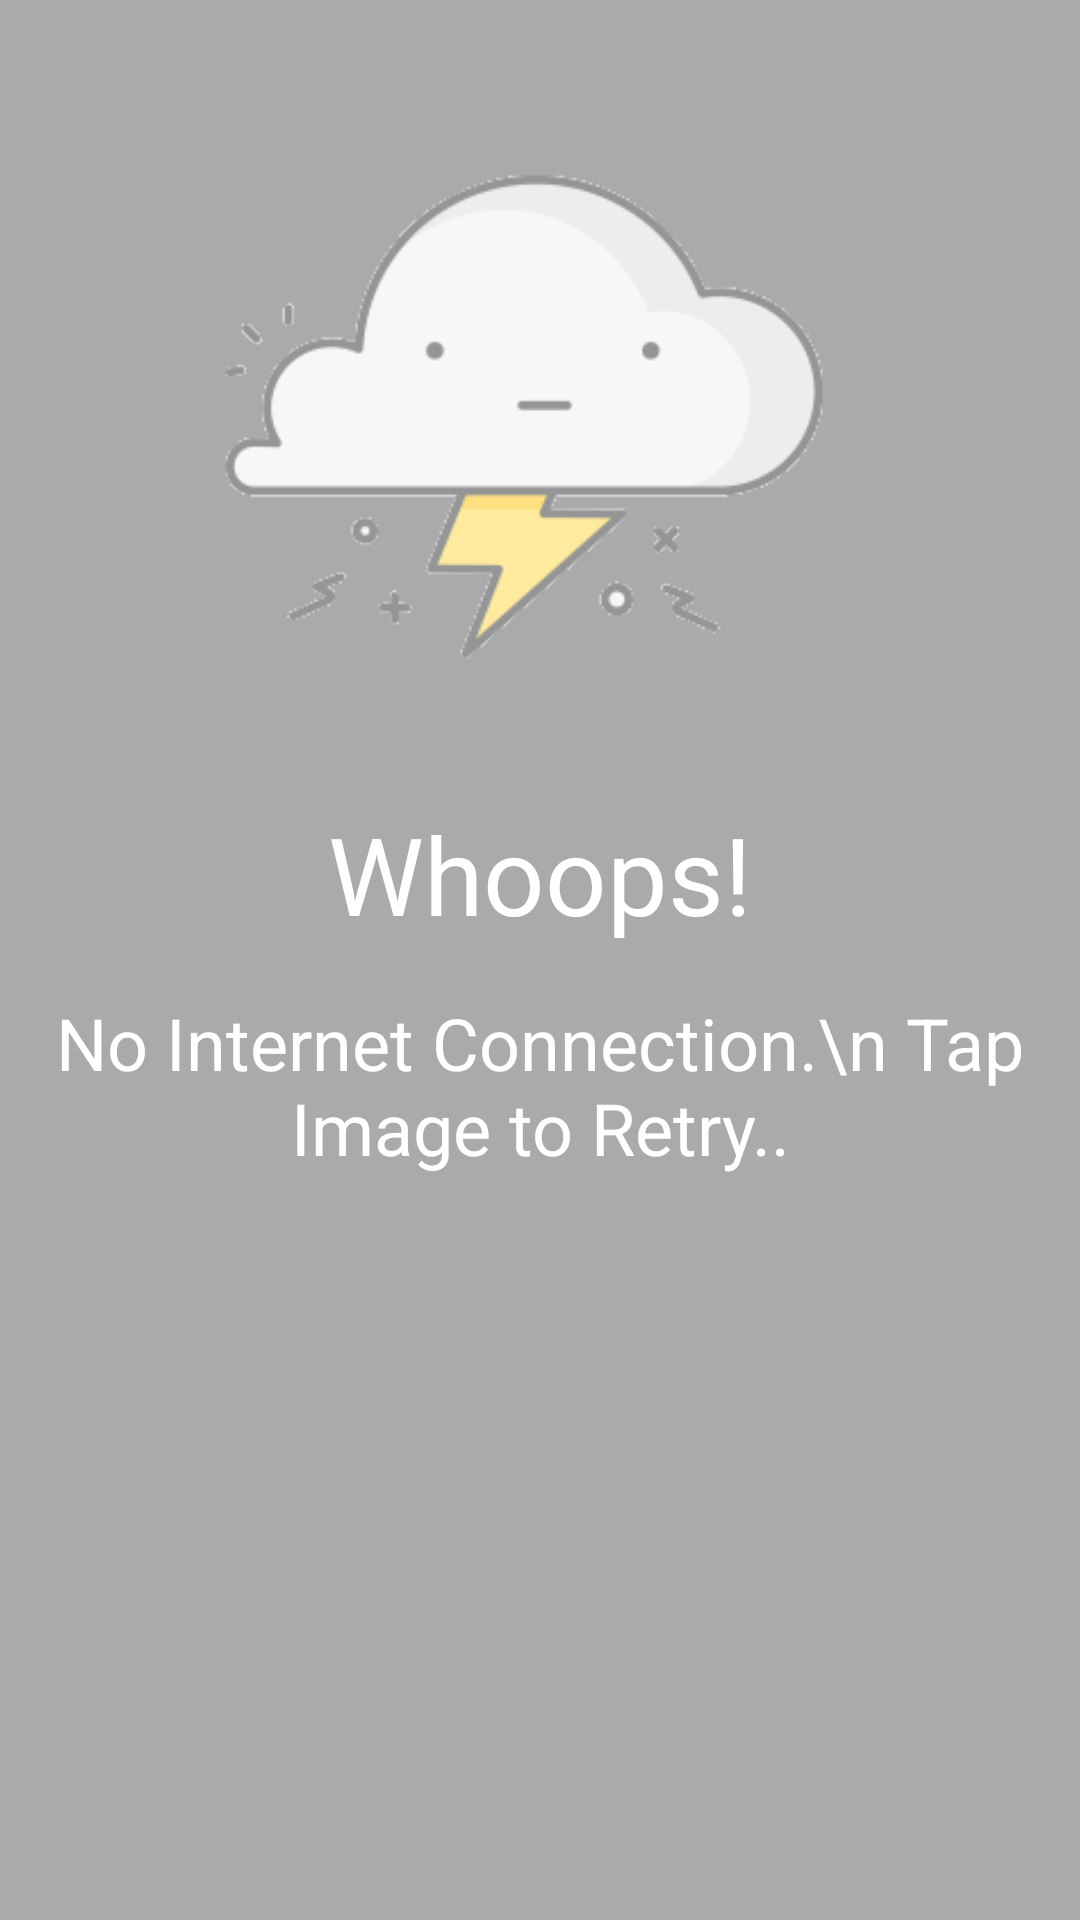

Reconstruct the res/layout file that produces this screen, plus the resources it refers to.
<!-- AndroidManifest.xml: application theme AppTheme -->
<!-- res/layout/activity_no_internet.xml -->
<?xml version="1.0" encoding="utf-8"?>
<RelativeLayout
    xmlns:android="http://schemas.android.com/apk/res/android"
    android:orientation="vertical"
    android:layout_width="match_parent"
    android:layout_height="match_parent"
    android:background="@android:color/darker_gray">

    <ImageView
        android:id="@+id/no_net_img"
        android:layout_width="wrap_content"
        android:layout_height="wrap_content"
        android:layout_centerHorizontal="true"
        android:layout_marginTop="24sp"
        android:src="@drawable/no_internet_img"/>

    <TextView
        android:id="@+id/wp"
        android:layout_width="wrap_content"
        android:layout_height="wrap_content"
        android:layout_centerHorizontal="true"
        android:layout_below="@+id/no_net_img"
        android:text="Whoops!"
        android:textColor="@android:color/white"
        android:textSize="36sp"/>

    <TextView
        android:id="@+id/wp2"
        android:layout_width="wrap_content"
        android:layout_height="wrap_content"
        android:layout_centerHorizontal="true"

        android:layout_margin="16sp"
        android:layout_below="@+id/wp"
        android:textAlignment="center"
        android:text="No Internet Connection.\n Tap Image to Retry.."
        android:textColor="@android:color/white"
        android:textSize="24sp"/>


</RelativeLayout>
<!-- resources referenced by this layout -->
<resources>
  <!-- drawable no_internet_img: png bitmap (drawable, 13887 bytes) -->
  <style name="AppTheme" parent="Theme.AppCompat.Light.DarkActionBar">
          
          <item name="colorPrimary">@color/colorPrimary</item>
          <item name="colorPrimaryDark">@color/colorPrimaryDark</item>
          <item name="colorAccent">@color/colorAccent</item>
      </style>
  <!-- not gathered from this repository: default colours our renderer supplied (Android Studio template values) -->
  <color name="colorPrimary">#FF6200EE</color>
  <color name="colorPrimaryDark">#FF3700B3</color>
  <color name="colorAccent">#FF03DAC5</color>
</resources>
